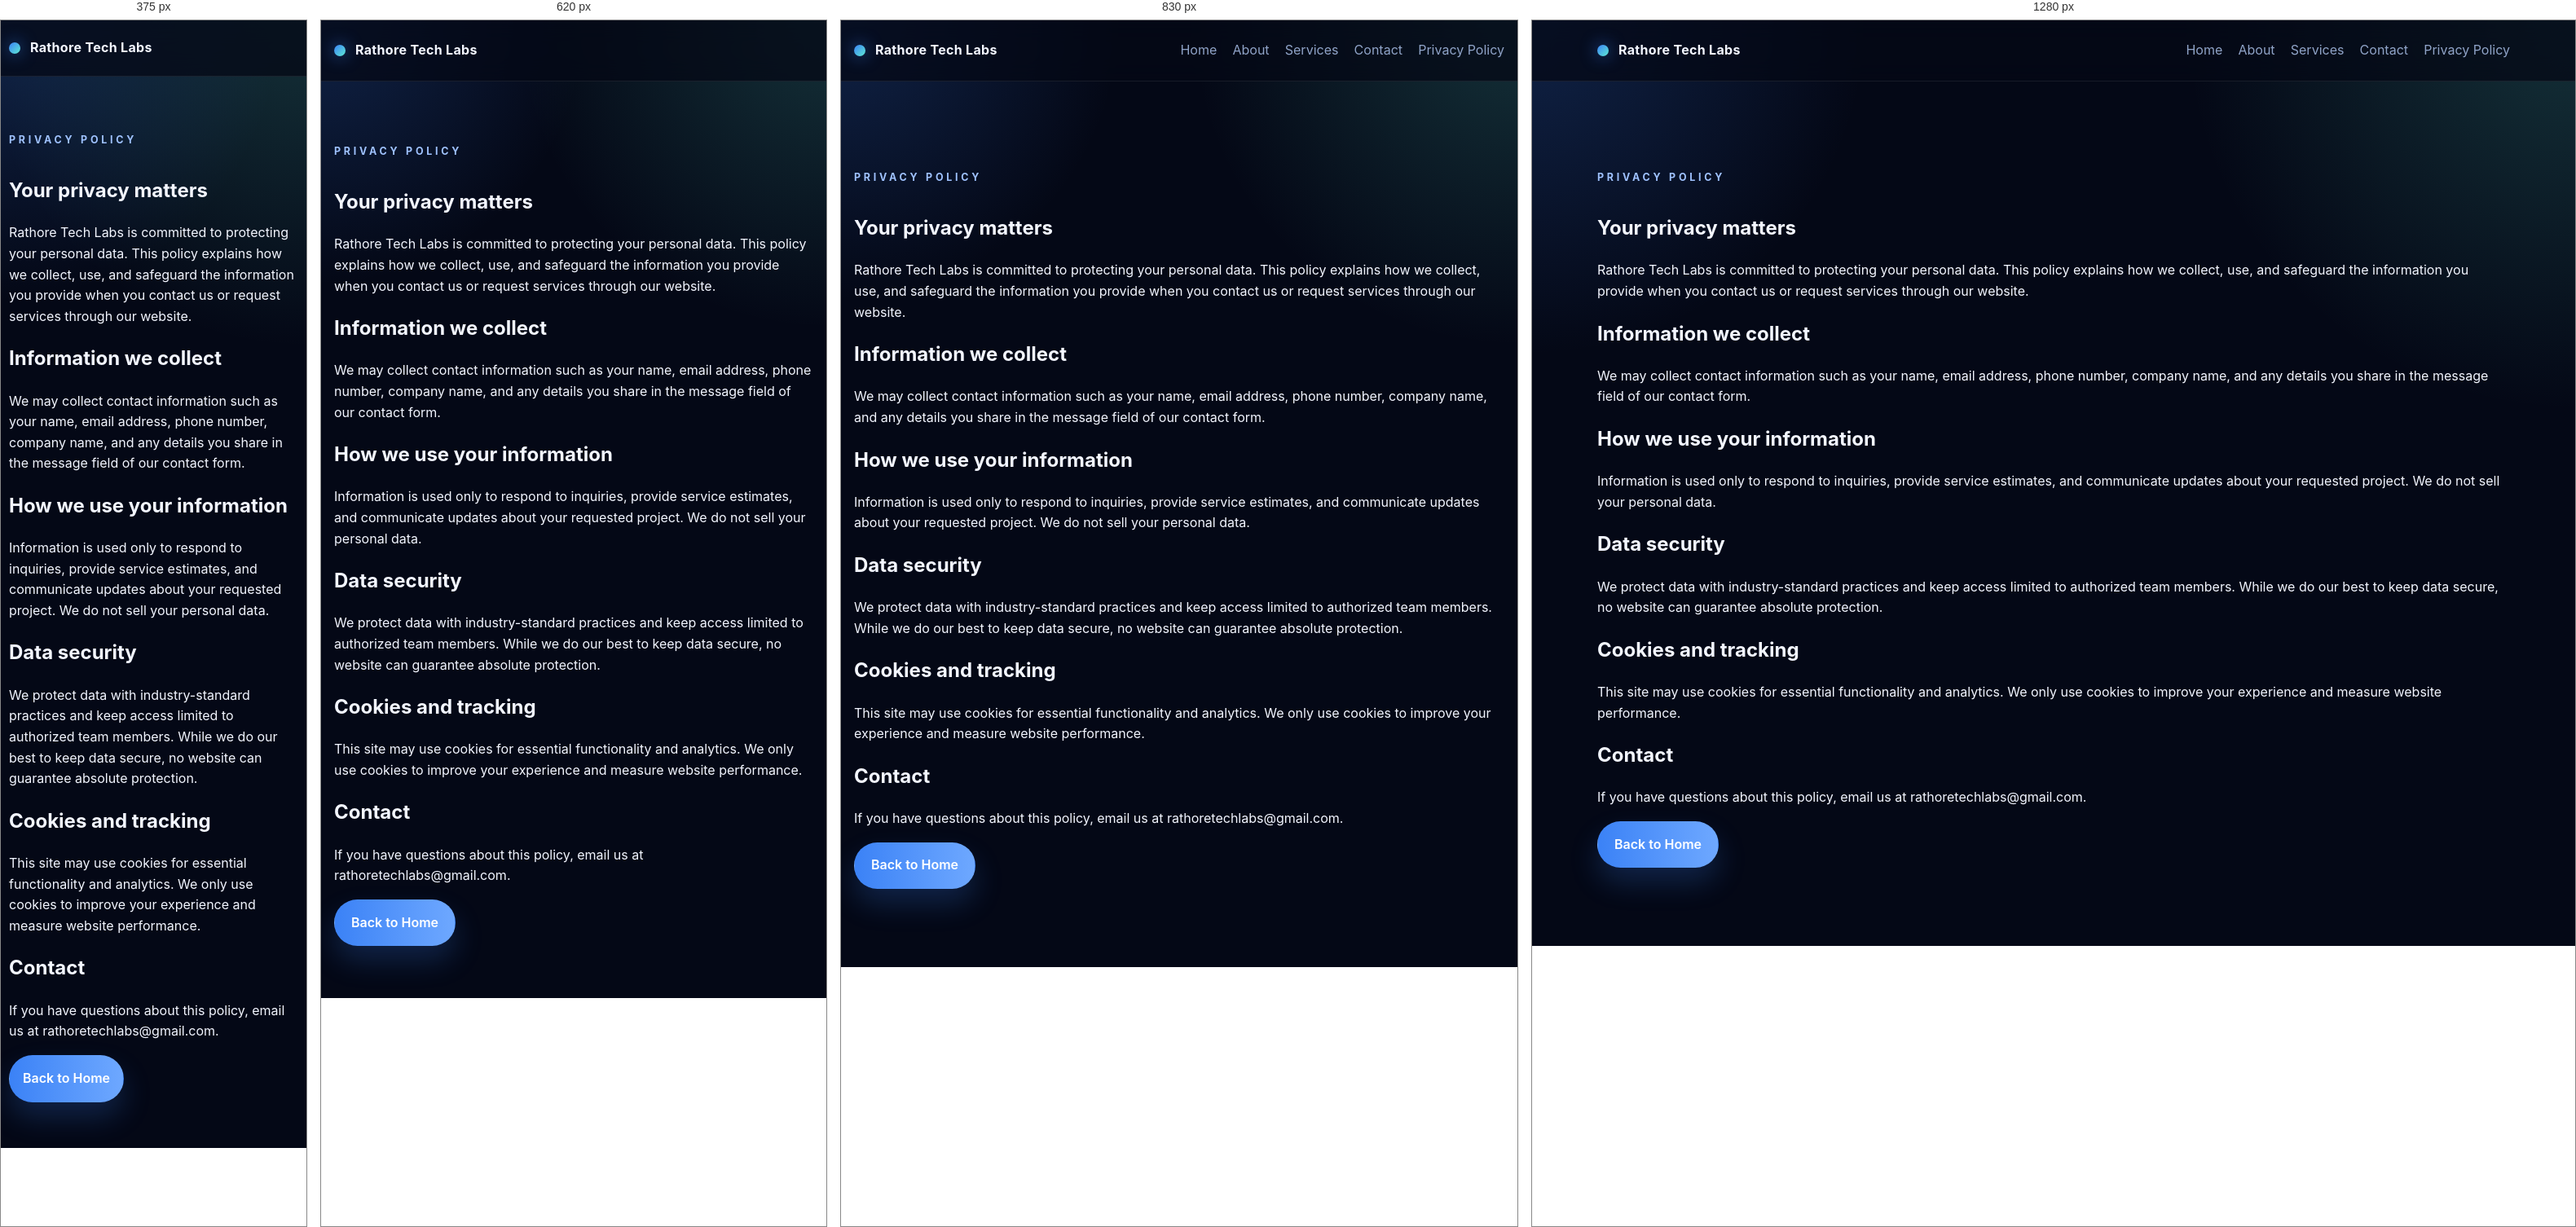
Rendered at 375 px, 620 px, 830 px and 1280 px, left to right.

<!-- file: privacy.html -->
<!DOCTYPE html>
<html lang="en">
  <head>
    <meta charset="UTF-8" />
    <meta name="viewport" content="width=device-width, initial-scale=1.0" />
    <title>Privacy Policy | Rathore Tech Labs</title>
    <meta name="description" content="Privacy policy for Rathore Tech Labs website and services." />
    <link rel="preconnect" href="https://fonts.googleapis.com" />
    <link rel="preconnect" href="https://fonts.gstatic.com" crossorigin />
    <link href="https://fonts.googleapis.com/css2?family=Inter:wght@400;500;600;700;800&display=swap" rel="stylesheet" />
    <link rel="stylesheet" href="style.css" />
  </head>
  <body>
    <div class="page-shell">
      <header class="site-header">
        <div class="container nav-wrap">
          <a href="index.html" class="brand" aria-label="Rathore Tech Labs home">
            <span class="brand-mark"></span>
            <span>Rathore Tech Labs</span>
          </a>
          <nav class="site-nav" aria-label="Primary navigation">
            <a href="index.html#home">Home</a>
            <a href="index.html#about">About</a>
            <a href="index.html#services">Services</a>
            <a href="index.html#contact">Contact</a>
            <a href="privacy.html">Privacy Policy</a>
          </nav>
        </div>
      </header>

      <main class="section">
        <section class="container privacy-content">
          <p class="eyebrow">Privacy Policy</p>
          <h1>Your privacy matters</h1>
          <p>
            Rathore Tech Labs is committed to protecting your personal data. This policy explains
            how we collect, use, and safeguard the information you provide when you contact us or
            request services through our website.
          </p>

          <div class="policy-block">
            <h2>Information we collect</h2>
            <p>
              We may collect contact information such as your name, email address, phone number,
              company name, and any details you share in the message field of our contact form.
            </p>
          </div>

          <div class="policy-block">
            <h2>How we use your information</h2>
            <p>
              Information is used only to respond to inquiries, provide service estimates, and
              communicate updates about your requested project. We do not sell your personal data.
            </p>
          </div>

          <div class="policy-block">
            <h2>Data security</h2>
            <p>
              We protect data with industry-standard practices and keep access limited to authorized
              team members. While we do our best to keep data secure, no website can guarantee absolute
              protection.
            </p>
          </div>

          <div class="policy-block">
            <h2>Cookies and tracking</h2>
            <p>
              This site may use cookies for essential functionality and analytics. We only use cookies
              to improve your experience and measure website performance.
            </p>
          </div>

          <div class="policy-block">
            <h2>Contact</h2>
            <p>
              If you have questions about this policy, email us at
              <a href="mailto:rathoretechlabs@gmail.com">rathoretechlabs@gmail.com</a>.
            </p>
          </div>

          <div class="privacy-actions">
            <a href="index.html" class="btn btn-primary">Back to Home</a>
          </div>
        </section>
      </main>
    </div>
  </body>
</html>


/* @media block from style.css */
@media (max-width: 900px) {
  .hero-grid,
  .about-grid,
  .contact-grid {
    grid-template-columns: 1fr;
  }

  .services-grid,
  .testimonials-grid,
  .pricing-grid {
    grid-template-columns: 1fr;
  }
}

/* @media block from style.css */
@media (max-width: 760px) {
  .section {
    padding: 4rem 0;
  }

  .menu-toggle {
    display: inline-flex;
  }

  .site-nav {
    position: absolute;
    top: calc(100% + 0.5rem);
    right: 1rem;
    flex-direction: column;
    align-items: stretch;
    padding: 1rem;
    border: 1px solid var(--border);
    border-radius: 18px;
    background: var(--surface-strong);
    width: min(100%, calc(100% - 2rem));
    opacity: 0;
    pointer-events: none;
    transform: translateY(-8px);
    transition: all 220ms ease;
  }

  .site-nav.is-open {
    opacity: 1;
    pointer-events: auto;
    transform: translateY(0);
  }

  .site-nav a {
    width: 100%;
    padding: 0.9rem 0;
  }

  .form-grid,
  .trust-grid {
    grid-template-columns: 1fr;
  }

  .hero-actions,
  .form-actions,
  .footer-wrap {
    flex-direction: column;
    align-items: flex-start;
  }

  .hero-actions .btn,
  .submit-btn {
    width: 100%;
  }

  .phone-input-wrap {
    flex-direction: column;
    align-items: stretch;
  }

  .country-code-select {
    flex-basis: auto;
  }

  .toast {
    left: 1rem;
    right: 1rem;
    bottom: 1rem;
  }
}

/* @media block from style.css */
@media (max-width: 480px) {
  .container {
    width: min(1120px, calc(100% - 1.25rem));
  }

  .section {
    padding: 3.5rem 0;
  }

  .hero {
    padding-top: 3rem;
  }

  .hero h1,
  .about-section h2,
  .services-section h2,
  .contact-copy h2 {
    font-size: clamp(1.7rem, 7vw, 2.35rem);
  }

  .nav-wrap {
    min-height: 68px;
  }

  .trust-grid {
    gap: 0.8rem;
  }

  .service-card,
  .contact-form,
  .about-card,
  .contact-details {
    padding: 1.15rem;
  }

  .btn {
    padding: 0.95rem 1rem;
  }
}